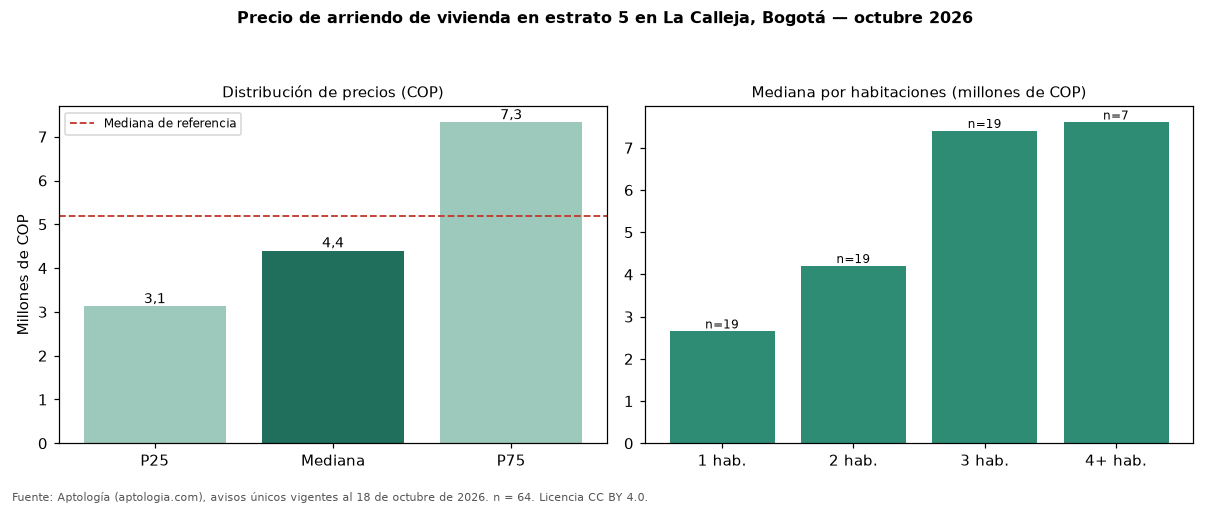

Data behind this chart, as committed beside it:
seccion, metrica, valor_cop, n
precio, p25, 3125000, 64
precio, mediana, 4400000, 64
precio, p75, 7325000, 64
cop_por_m2, p25, 41081, 64
cop_por_m2, mediana, 50301, 64
cop_por_m2, p75, 59741, 64
area, area_mediana_m2, 86.0, 64
habitaciones, 1, 2650000, 19
habitaciones, 2, 4200000, 19
habitaciones, 3, 7400000, 19
habitaciones, 4+, 7600000, 7
administracion, mediana, 555300, 36
estrato, moda, 5, 
parqueadero, porcentaje_con_parqueadero, 96.9, 64
referencia, mediana_referencia, 5200000, 101
referencia, mediana_cop_por_m2_referencia, 50000, 101
